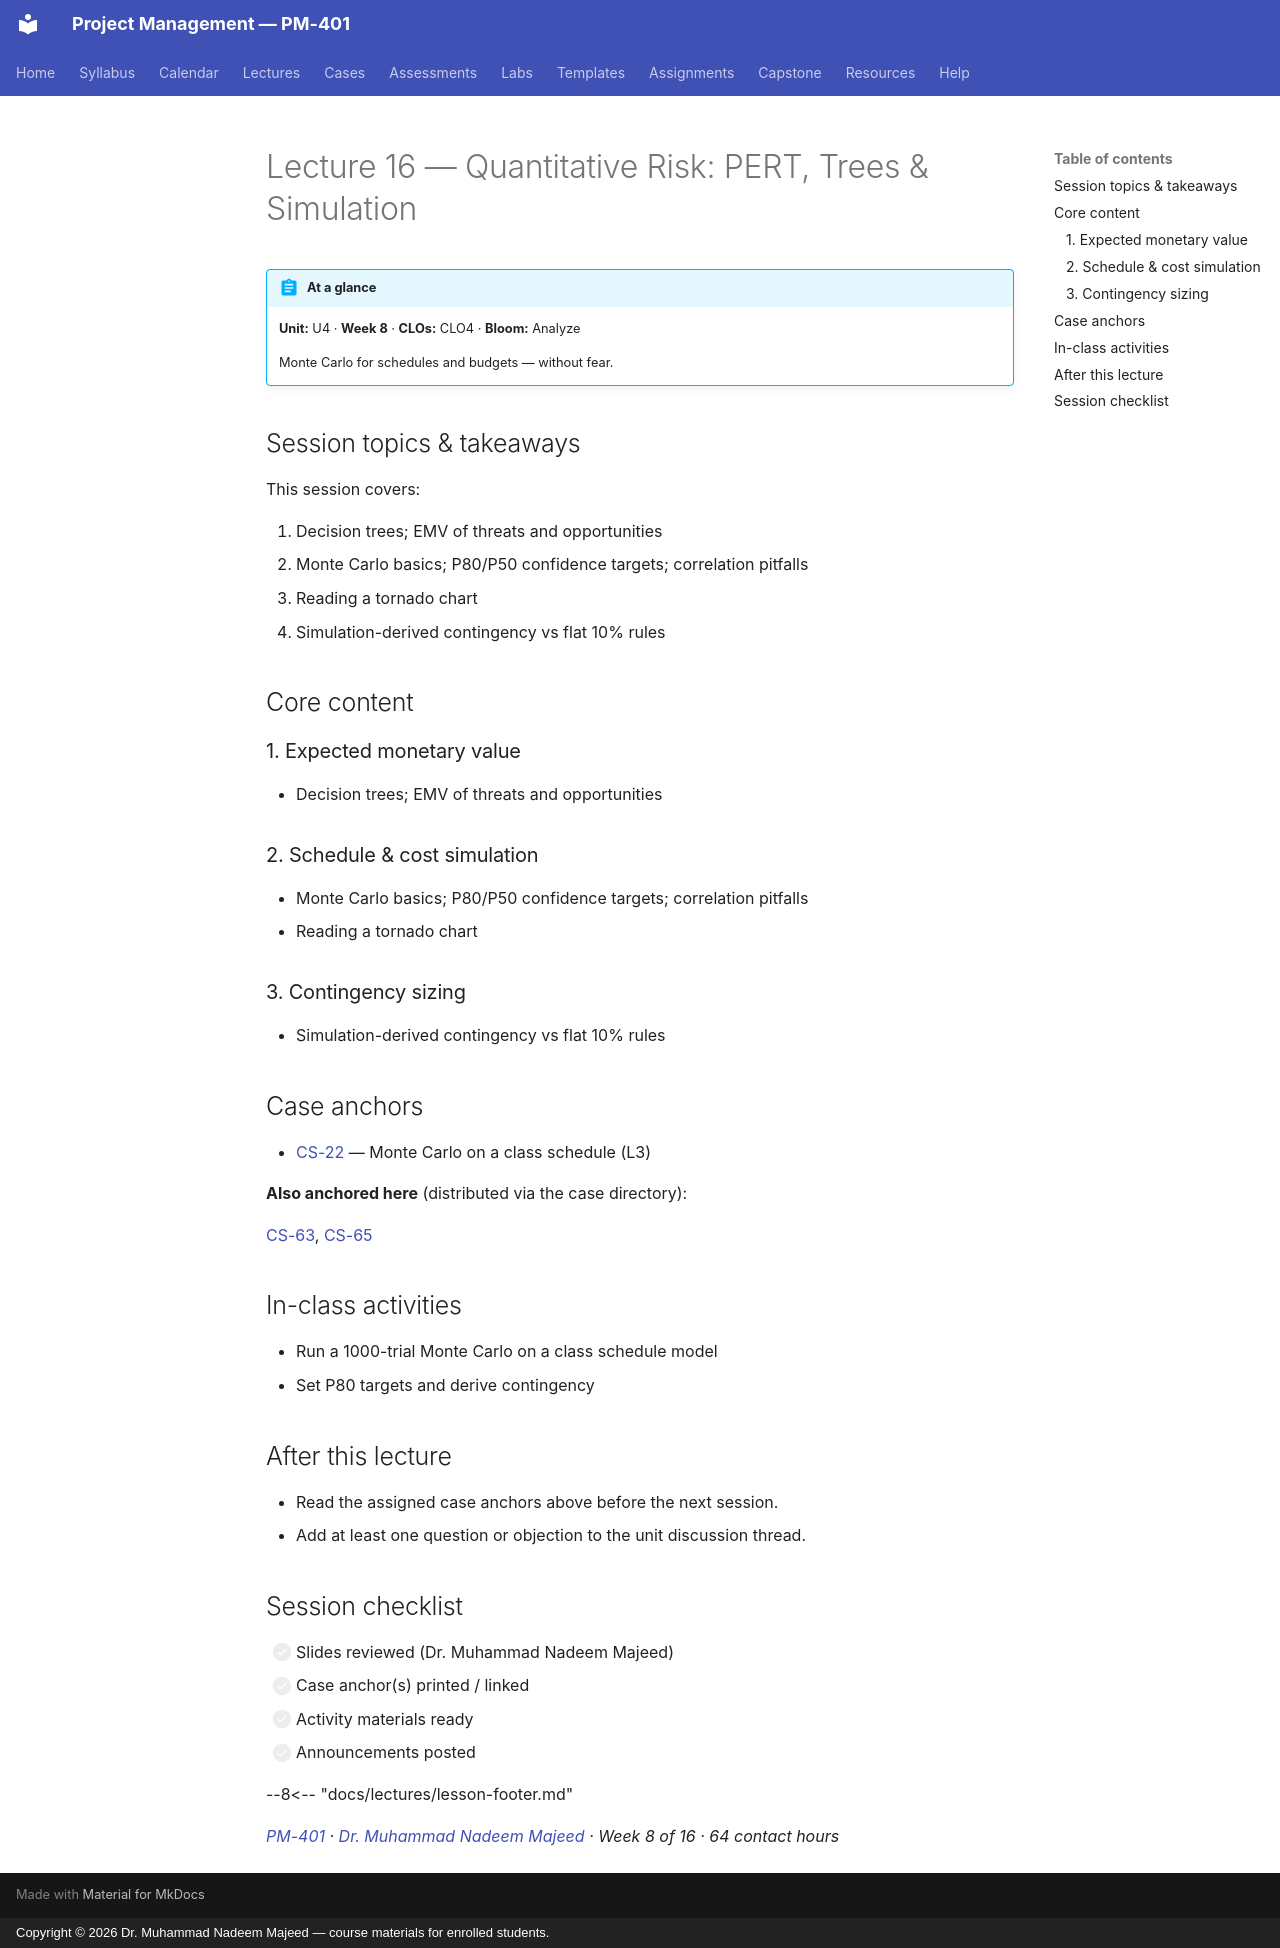

repository: nadeem-majeedch/Project-Management · page: lectures/L16-16-quant-risk-simulation/index.html · generator: mkdocs · copyright: Copyright © 2026 Dr. Muhammad Nadeem Majeed — course materials for enrolled students.

---
title: "Lecture 16 — Quantitative Risk: PERT, Trees & Simulation"
description: Monte Carlo for schedules and budgets — without fear.
---

<!-- AUTO-GENERATED from planning/*.yaml via tools/scaffold.py. Edit the YAML, not this file. -->

# Lecture 16 — Quantitative Risk: PERT, Trees & Simulation

!!! abstract "At a glance"
    **Unit:** U4 · **Week 8** · **CLOs:** CLO4 ·
    **Bloom:** Analyze

    Monte Carlo for schedules and budgets — without fear.

## Session topics & takeaways

This session covers:

1. Decision trees; EMV of threats and opportunities
3. Monte Carlo basics; P80/P50 confidence targets; correlation pitfalls
4. Reading a tornado chart
3. Simulation-derived contingency vs flat 10% rules

## Core content

### 1. Expected monetary value

- Decision trees; EMV of threats and opportunities

### 2. Schedule & cost simulation

- Monte Carlo basics; P80/P50 confidence targets; correlation pitfalls
- Reading a tornado chart

### 3. Contingency sizing

- Simulation-derived contingency vs flat 10% rules

## Case anchors

- [CS-22](../cases/CS-22.md) — Monte Carlo on a class schedule (L3)

**Also anchored here** (distributed via the case directory):

[CS-63](../cases/CS-63.md), [CS-65](../cases/CS-65.md)

## In-class activities

- Run a 1000-trial Monte Carlo on a class schedule model
- Set P80 targets and derive contingency

## After this lecture

- Read the assigned case anchors above before the next session.
- Add at least one question or objection to the unit discussion thread.

## Session checklist

- [ ] Slides reviewed (Dr. Muhammad Nadeem Majeed)
- [ ] Case anchor(s) printed / linked
- [ ] Activity materials ready
- [ ] Announcements posted

--8<-- "docs/lectures/lesson-footer.md"

*[PM-401](../syllabus/course-description.md) ·
[Dr. Muhammad Nadeem Majeed](https://github.com/nadeem-majeedch) ·
Week 8 of 16 ·
64 contact hours*
